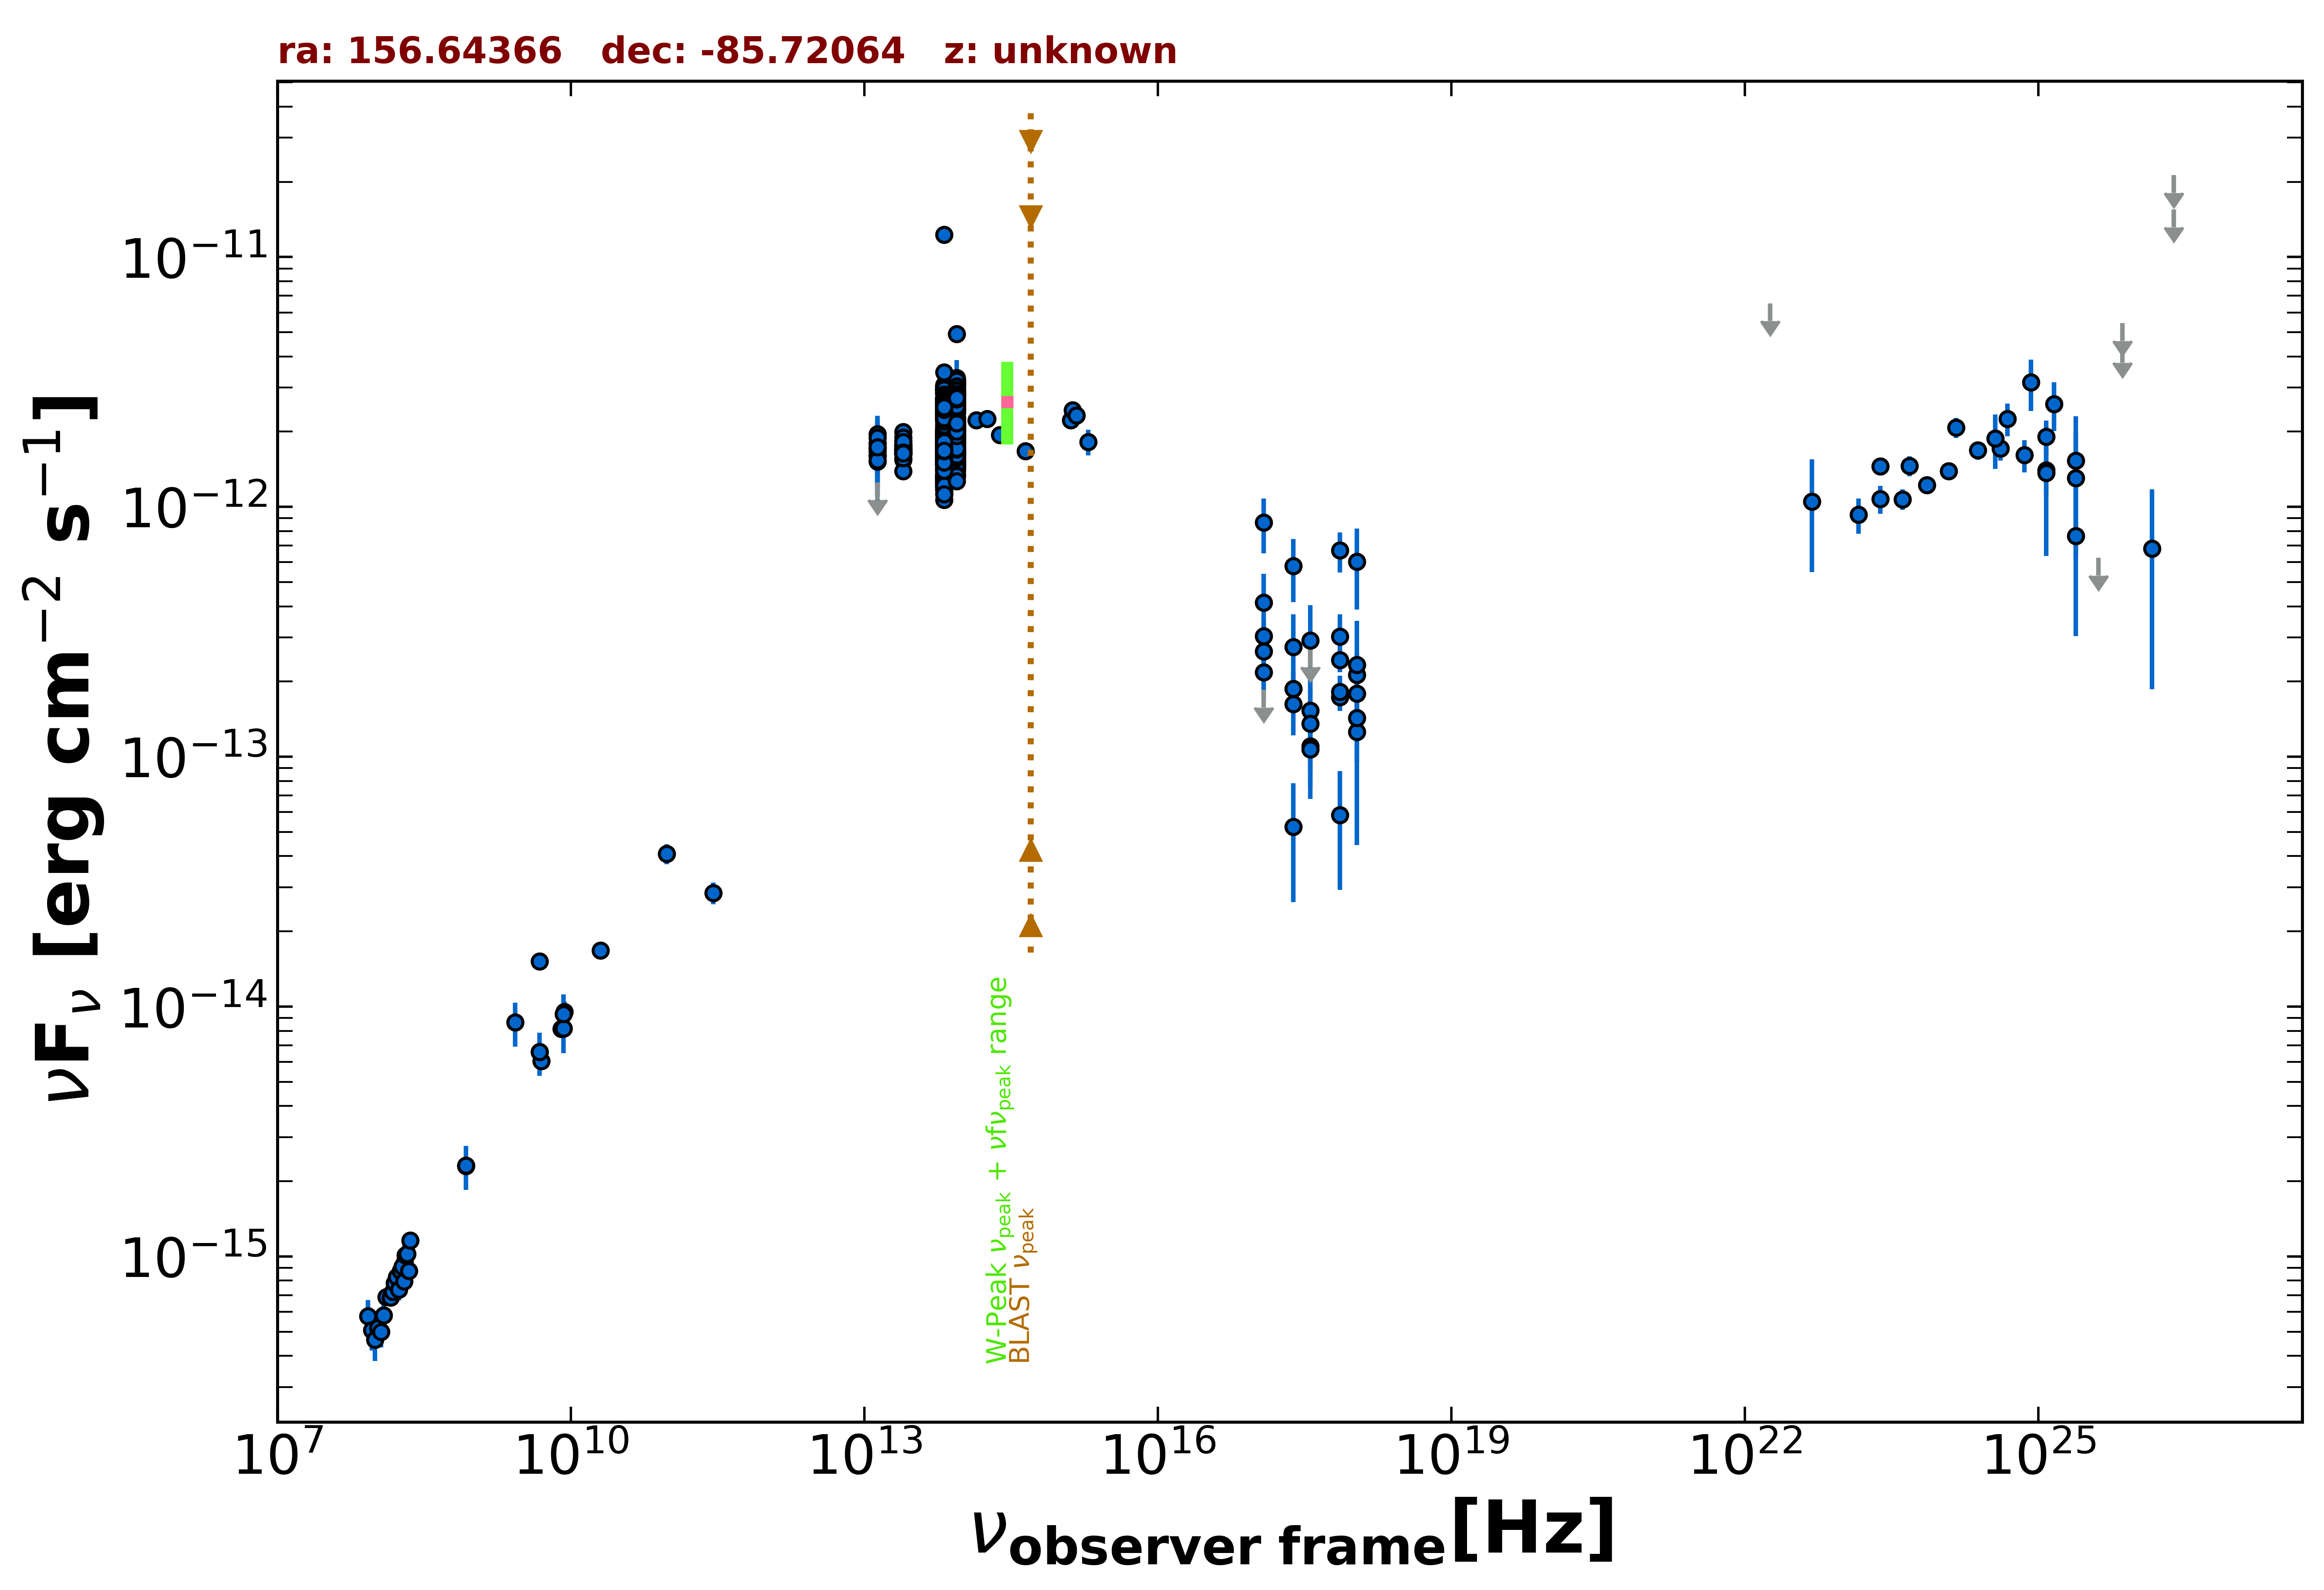

Values plotted in this chart, from the file beside it:
freq., flux, err_flux, MJD_start, MJD_end, flag, catalog, reference
8.430e+08, 2.306e-15, 6.950e-17, 55000, 55000, , SUMSS, Manch et al. 2003  MNRAS  342  1117
2.418e+17, 1.874e-13, 3.230e-14, 55210, 57021, , 1OUSX, Giommi et al. in preparation
1.209e+17, 2.645e-13, 4.170e-14, 55210, 57021, , 1OUSX, Giommi et al. in preparation
3.627e+17, 1.103e-13, 2.281e-14, 55210, 57021, , 1OUSX, Giommi et al. in preparation
7.253e+17, 1.731e-13, 1.835e-14, 55210, 57021, , 1OUSX, Giommi et al. in preparation
1.088e+18, 1.787e-13, 3.710e-14, 55210, 57021, , 1OUSX, Giommi et al. in preparation
7.253e+17, 2.436e-13, 2.600e-14, 55000, 55000, , 2SXPS, Evans et al. 2020  ApJS  247  54
1.209e+17, 3.039e-13, 4.620e-14, 55000, 55000, , 2SXPS, Evans et al. 2020  ApJS  247  54
3.627e+17, 1.532e-13, 3.095e-14, 55000, 55000, , 2SXPS, Evans et al. 2020  ApJS  247  54
1.088e+18, 2.130e-13, 4.800e-14, 55000, 55000, , 2SXPS, Evans et al. 2020  ApJS  247  54
5.000e+09, 6.050e-15, 3.000e-16, 55000, 55000, , AT20G, Murphy et al. 2010  MNRAS  402  2403
8.000e+09, 8.160e-15, 4.000e-16, 55000, 55000, , AT20G, Murphy et al. 2010  MNRAS  402  2403
2.000e+10, 1.680e-14, 8.000e-16, 55000, 55000, , AT20G, Murphy et al. 2010  MNRAS  402  2403
4.800e+09, 6.576e-15, 3.360e-16, 55000, 55000, , ATPMN, McConnell et al. 2012  MNRAS  422  1527
8.600e+09, 9.546e-15, 9.450e-16, 55000, 55000, , ATPMN, McConnell et al. 2012  MNRAS  422  1527
8.400e+09, 8.190e-15, 0.000e+00, 55000, 55000, , CRATES, Healey et al. 2007  ApJS  171  61
4.800e+09, 1.517e-14, 8.150e-16, 55000, 55000, , PMN, Griffith et al. 1993-1996  VizieR  VIII/…
2.850e+11, 2.850e-14, 2.850e-15, 56946, 56946, , ALMA, Bonato et al. 2019  MNRAS  485  1188
9.506e+10, 4.088e-14, 3.805e-15, 56946, 56946, , ALMA, Bonato et al. 2019  MNRAS  485  1188
1.389e+14, 2.221e-12, 1.455e-13, 55000, 55000, , 2MASS, Skrutskie et al. 2006  AJ  131  1163
1.804e+14, 2.255e-12, 1.245e-13, 55000, 55000, , 2MASS, Skrutskie et al. 2006  AJ  131  1163
2.427e+14, 1.943e-12, 1.305e-13, 55000, 55000, , 2MASS, Skrutskie et al. 2006  AJ  131  1163
8.817e+13, 1.928e-12, 4.000e-15, 55000, 55000, , UNWISE, Schlafly et al. 2019  ApJS  240  30
6.517e+13, 1.780e-12, 5.500e-15, 55000, 55000, , UNWISE, Schlafly et al. 2019  ApJS  240  30
8.817e+13, 2.819e-12, 6.250e-14, 55000, 55000, , WISE, Wright et al. 2010  AJ  140  1868
6.517e+13, 2.620e-12, 5.050e-14, 55000, 55000, , WISE, Wright et al. 2010  AJ  140  1868
2.498e+13, 1.696e-12, 4.200e-14, 55000, 55000, , WISE, Wright et al. 2010  AJ  140  1868
1.363e+13, 1.468e-12, 1.070e-13, 55000, 55000, , WISE, Wright et al. 2010  AJ  140  1868
8.817e+13, 1.840e-12, 4.550e-14, 56728, 56728, , NEOWISE, Mainzer et al. 2014  ApJ  792  30
6.517e+13, 1.827e-12, 5.400e-14, 56728, 56728, , NEOWISE, Mainzer et al. 2014  ApJ  792  30
8.817e+13, 1.963e-12, 5.050e-14, 56728, 56728, , NEOWISE, Mainzer et al. 2014  ApJ  792  30
6.517e+13, 1.849e-12, 5.950e-14, 56728, 56728, , NEOWISE, Mainzer et al. 2014  ApJ  792  30
8.817e+13, 1.788e-12, 4.450e-14, 56729, 56729, , NEOWISE, Mainzer et al. 2014  ApJ  792  30
6.517e+13, 1.527e-12, 5.800e-14, 56729, 56729, , NEOWISE, Mainzer et al. 2014  ApJ  792  30
8.817e+13, 1.992e-12, 5.500e-14, 56729, 56729, , NEOWISE, Mainzer et al. 2014  ApJ  792  30
6.517e+13, 1.731e-12, 6.500e-14, 56729, 56729, , NEOWISE, Mainzer et al. 2014  ApJ  792  30
8.817e+13, 2.001e-12, 6.450e-14, 56728, 56728, , NEOWISE, Mainzer et al. 2014  ApJ  792  30
6.517e+13, 1.713e-12, 5.350e-14, 56728, 56728, , NEOWISE, Mainzer et al. 2014  ApJ  792  30
8.817e+13, 1.906e-12, 4.550e-14, 56728, 56728, , NEOWISE, Mainzer et al. 2014  ApJ  792  30
6.517e+13, 1.726e-12, 5.400e-14, 56728, 56728, , NEOWISE, Mainzer et al. 2014  ApJ  792  30
8.817e+13, 1.832e-12, 4.750e-14, 56728, 56728, , NEOWISE, Mainzer et al. 2014  ApJ  792  30
6.517e+13, 1.791e-12, 4.950e-14, 56728, 56728, , NEOWISE, Mainzer et al. 2014  ApJ  792  30
8.817e+13, 1.861e-12, 4.800e-14, 56728, 56728, , NEOWISE, Mainzer et al. 2014  ApJ  792  30
6.517e+13, 1.807e-12, 5.500e-14, 56728, 56728, , NEOWISE, Mainzer et al. 2014  ApJ  792  30
8.817e+13, 1.959e-12, 5.050e-14, 56728, 56728, , NEOWISE, Mainzer et al. 2014  ApJ  792  30
6.517e+13, 1.833e-12, 5.750e-14, 56728, 56728, , NEOWISE, Mainzer et al. 2014  ApJ  792  30
8.817e+13, 1.947e-12, 4.500e-14, 56728, 56728, , NEOWISE, Mainzer et al. 2014  ApJ  792  30
6.517e+13, 1.763e-12, 5.350e-14, 56728, 56728, , NEOWISE, Mainzer et al. 2014  ApJ  792  30
8.817e+13, 1.954e-12, 6.150e-14, 56729, 56729, , NEOWISE, Mainzer et al. 2014  ApJ  792  30
6.517e+13, 1.656e-12, 5.500e-14, 56729, 56729, , NEOWISE, Mainzer et al. 2014  ApJ  792  30
8.817e+13, 1.932e-12, 4.450e-14, 56728, 56728, , NEOWISE, Mainzer et al. 2014  ApJ  792  30
6.517e+13, 1.788e-12, 5.600e-14, 56728, 56728, , NEOWISE, Mainzer et al. 2014  ApJ  792  30
8.817e+13, 1.939e-12, 4.800e-14, 56728, 56728, , NEOWISE, Mainzer et al. 2014  ApJ  792  30
6.517e+13, 1.778e-12, 5.750e-14, 56728, 56728, , NEOWISE, Mainzer et al. 2014  ApJ  792  30
8.817e+13, 1.934e-12, 4.450e-14, 56728, 56728, , NEOWISE, Mainzer et al. 2014  ApJ  792  30
6.517e+13, 1.765e-12, 6.150e-14, 56728, 56728, , NEOWISE, Mainzer et al. 2014  ApJ  792  30
8.817e+13, 1.941e-12, 5.000e-14, 56727, 56727, , NEOWISE, Mainzer et al. 2014  ApJ  792  30
6.517e+13, 1.807e-12, 6.000e-14, 56727, 56727, , NEOWISE, Mainzer et al. 2014  ApJ  792  30
8.817e+13, 1.913e-12, 4.950e-14, 56729, 56729, , NEOWISE, Mainzer et al. 2014  ApJ  792  30
6.517e+13, 1.765e-12, 5.550e-14, 56729, 56729, , NEOWISE, Mainzer et al. 2014  ApJ  792  30
... 1,295 more rows
